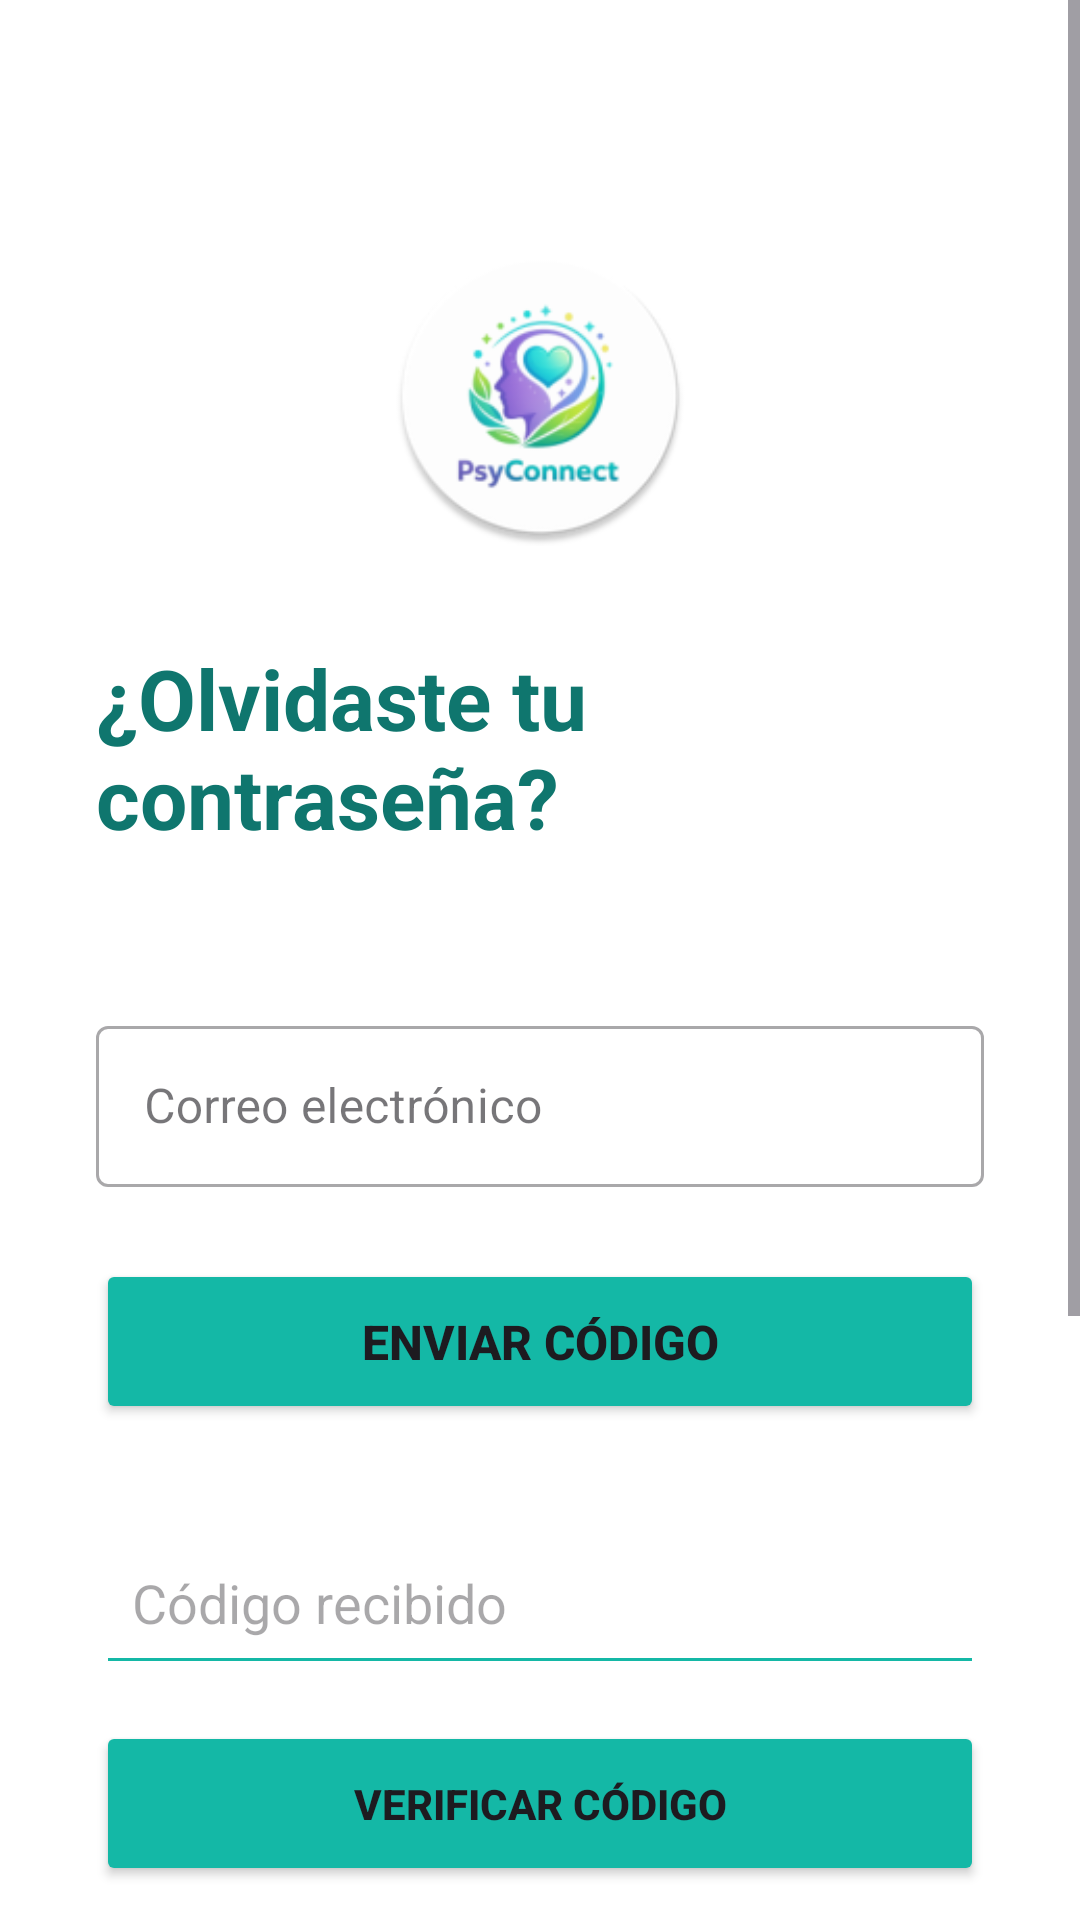

Reconstruct the res/layout file that produces this screen, plus the resources it refers to.
<!-- AndroidManifest.xml: application theme Theme.PsyConnect -->
<!-- res/layout/activity_forgot_password.xml -->
<?xml version="1.0" encoding="utf-8"?>
<ScrollView xmlns:android="http://schemas.android.com/apk/res/android"
    xmlns:app="http://schemas.android.com/apk/res-auto"
    android:layout_width="match_parent"
    android:layout_height="match_parent"
    android:background="@color/fondo_login"
    android:fillViewport="true">

    <LinearLayout
        android:layout_width="match_parent"
        android:layout_height="wrap_content"
        android:orientation="vertical"
        android:padding="32dp"
        android:gravity="center_horizontal">

        <Space
            android:layout_width="wrap_content"
            android:layout_height="50dp"/>

        <ImageView
            android:layout_width="100dp"
            android:layout_height="100dp"
            android:src="@mipmap/ic_launcher_round"
            android:contentDescription="@string/desc_logo"
            android:layout_marginBottom="16dp"/>

        <TextView
            android:layout_width="match_parent"
            android:layout_height="wrap_content"
            android:text="¿Olvidaste tu contraseña?"
            android:textSize="28sp"
            android:textStyle="bold"
            android:textColor="@color/turquesa_oscuro"
            android:layout_marginTop="16dp"/>

        <TextView
            android:id="@+id/tvDescription"
            android:layout_width="match_parent"
            android:layout_height="wrap_content"
            android:text=""
            android:textSize="15sp"
            android:textColor="@color/gris_texto"
            android:layout_marginTop="8dp"
            android:layout_marginBottom="24dp"/>

        <com.google.android.material.textfield.TextInputLayout
            android:layout_width="match_parent"
            android:layout_height="wrap_content"
            style="@style/Widget.MaterialComponents.TextInputLayout.OutlinedBox">

            <com.google.android.material.textfield.TextInputEditText
                android:id="@+id/etEmailRecovery"
                android:layout_width="match_parent"
                android:layout_height="wrap_content"
                android:hint="Correo electrónico"
                android:inputType="textEmailAddress"
                android:padding="16dp"/>

        </com.google.android.material.textfield.TextInputLayout>

        <Button
            android:id="@+id/btnSendRecovery"
            android:layout_width="match_parent"
            android:layout_height="55dp"
            android:layout_marginTop="24dp"
            android:text="Enviar código"
            android:textStyle="bold"
            android:textSize="16sp"
            android:backgroundTint="@color/turquesa_principal"
            app:cornerRadius="25dp"/>

        <TextView
            android:id="@+id/tvRecoveryMessage"
            android:layout_width="match_parent"
            android:layout_height="wrap_content"
            android:text=""
            android:textSize="14sp"
            android:textStyle="bold"
            android:textColor="@color/turquesa_oscuro"
            android:gravity="center"
            android:visibility="gone"
            android:layout_marginTop="16dp"/>

        <TextView
            android:id="@+id/tvRecoveryCountdown"
            android:layout_width="wrap_content"
            android:layout_height="wrap_content"
            android:text=""
            android:textSize="16sp"
            android:textStyle="bold"
            android:textColor="@color/gris_texto"
            android:visibility="gone"
            android:layout_marginTop="8dp"/>

        <EditText
            android:id="@+id/etRecoveryCode"
            android:layout_width="match_parent"
            android:layout_height="55dp"
            android:layout_marginTop="32dp"
            android:hint="Código recibido"
            android:inputType="number"
            android:padding="12dp"
            android:backgroundTint="@color/turquesa_principal"/>

        <Button
            android:id="@+id/btnVerifyRecovery"
            android:layout_width="match_parent"
            android:layout_height="55dp"
            android:layout_marginTop="12dp"
            android:text="Verificar código"
            android:textStyle="bold"
            android:backgroundTint="@color/turquesa_principal"
            app:cornerRadius="25dp"/>

        <androidx.cardview.widget.CardView
            android:layout_width="match_parent"
            android:layout_height="wrap_content"
            android:layout_marginTop="32dp"
            app:cardCornerRadius="8dp"
            app:cardElevation="2dp">

            <LinearLayout
                android:layout_width="match_parent"
                android:layout_height="wrap_content"
                android:orientation="vertical"
                android:padding="16dp">

                <TextView
                    android:layout_width="wrap_content"
                    android:layout_height="wrap_content"
                    android:text="Información importante"
                    android:textStyle="bold"
                    android:textSize="15sp"
                    android:textColor="#333333"/>

                <TextView
                    android:layout_width="wrap_content"
                    android:layout_height="wrap_content"
                    android:layout_marginTop="8dp"
                    android:text="• El código expira en 2 minutos.\n• Revisa también tu carpeta de spam.\n• No compartas tu código con nadie."
                    android:textColor="@color/gris_texto"
                    android:lineSpacingExtra="4dp"/>

            </LinearLayout>

        </androidx.cardview.widget.CardView>

        <View
            android:layout_width="match_parent"
            android:layout_height="1dp"
            android:background="#E0E0E0"
            android:layout_marginTop="24dp"/>

        <Button
            android:id="@+id/btnBackLogin"
            android:layout_width="wrap_content"
            android:layout_height="wrap_content"
            android:layout_gravity="center"
            android:text="Volver al inicio de sesión"
            android:background="@android:color/transparent"
            android:textColor="@color/turquesa_oscuro"
            android:textStyle="bold"
            android:layout_marginTop="16dp"
            android:layout_marginBottom="32dp"/>

    </LinearLayout>
</ScrollView>
<!-- resources referenced by this layout -->
<resources>
  <color name="fondo_login">#FFFFFF</color>
  <color name="gris_texto">#6B7280</color>
  <color name="turquesa_oscuro">#0F766E</color>
  <color name="turquesa_principal">#14B8A6</color>
  <!-- mipmap ic_launcher_round: webp bitmap (mipmap-hdpi, 4864 bytes) -->
  <string name="desc_logo">Logo de PsyConnect</string>
  <style name="Theme.PsyConnect" parent="Base.Theme.PsyConnect" />
  <style name="Base.Theme.PsyConnect" parent="Theme.Material3.DayNight.NoActionBar">
  
          <item name="colorPrimary">@color/turquesa_principal</item>
          <item name="colorSecondary">@color/turquesa_oscuro</item>
          <item name="colorTertiary">@color/turquesa_oscuro</item>
  
          
          <item name="colorSecondaryContainer">@color/white</item> 
          <item name="colorOnSecondaryContainer">@color/turquesa_oscuro</item>
          <item name="colorSurface">@color/fondo_login</item>
  
          <item name="android:statusBarColor">@color/status_bar_color</item>
          <item name="android:navigationBarColor">@color/fondo_login</item>
  
      </style>
  <color name="white">#FFFFFF</color>
  <color name="status_bar_color">#134E4A</color>
</resources>
